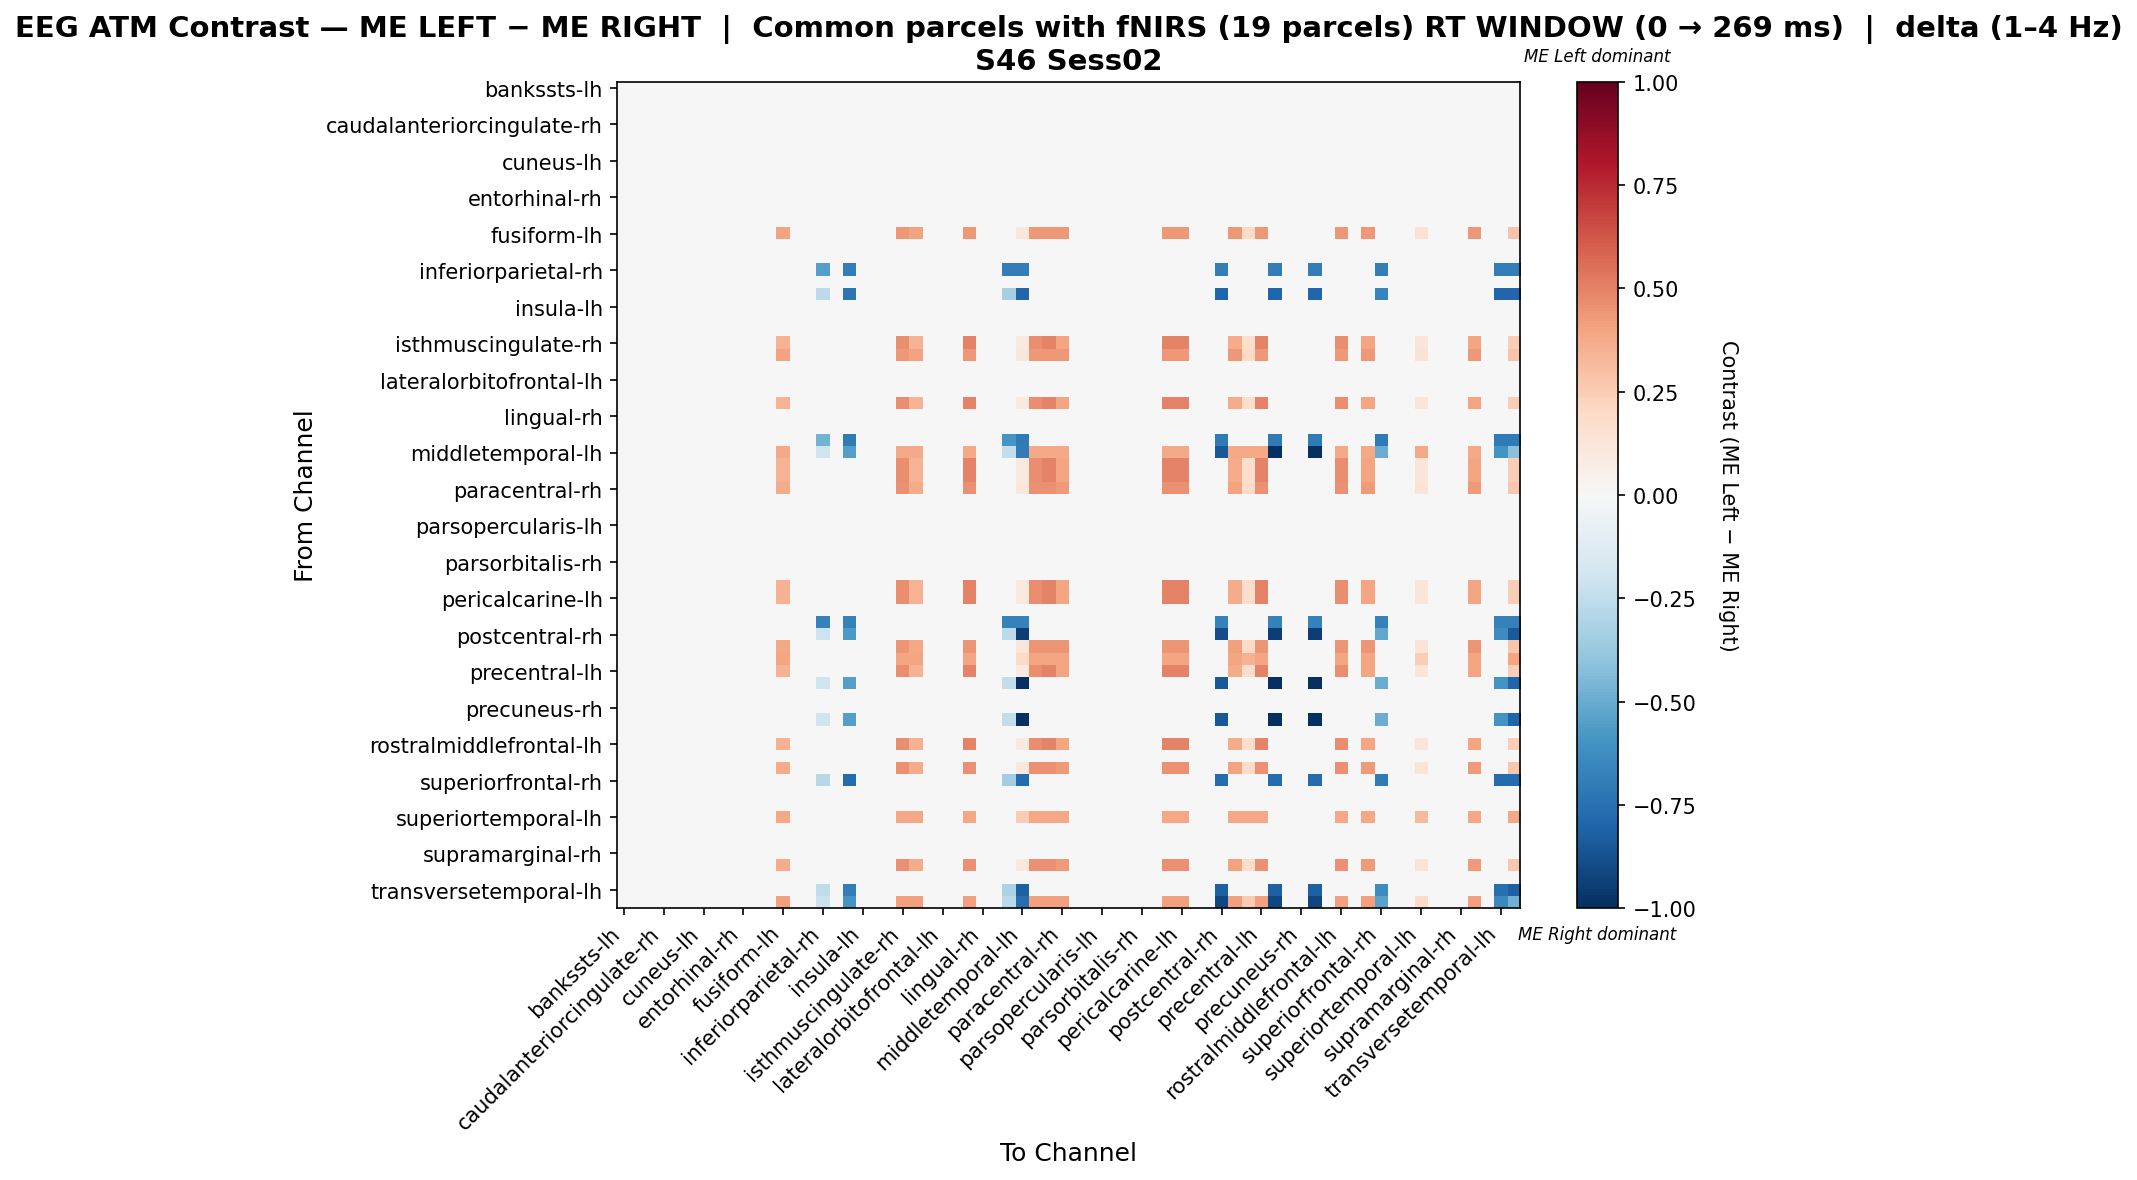

Source data for this figure (header and first rows):
, bankssts-lh, bankssts-rh, caudalanteriorcingulate-lh, caudalanteriorcingulate-rh, caudalmiddlefrontal-lh, caudalmiddlefrontal-rh, cuneus-lh, cuneus-rh, entorhinal-lh, entorhinal-rh, frontalpole-lh, frontalpole-rh, fusiform-lh, fusiform-rh, inferiorparietal-lh, inferiorparietal-rh, inferiortemporal-lh, inferiortemporal-rh, insula-lh, insula-rh, isthmuscingulate-lh, isthmuscingulate-rh, lateraloccipital-lh
bankssts-lh, 0.0, 0.0, 0.0, 0.0, 0.0, 0.0, 0.0, 0.0, 0.0, 0.0, 0.0, 0.0, 0.0, 0.0, 0.0, 0.0, 0.0, 0.0, 0.0, 0.0, 0.0, 0.0, 0.0
bankssts-rh, 0.0, 0.0, 0.0, 0.0, 0.0, 0.0, 0.0, 0.0, 0.0, 0.0, 0.0, 0.0, 0.0, 0.0, 0.0, 0.0, 0.0, 0.0, 0.0, 0.0, 0.0, 0.0, 0.0
caudalanteriorcingulate-lh, 0.0, 0.0, 0.0, 0.0, 0.0, 0.0, 0.0, 0.0, 0.0, 0.0, 0.0, 0.0, 0.0, 0.0, 0.0, 0.0, 0.0, 0.0, 0.0, 0.0, 0.0, 0.0, 0.0
caudalanteriorcingulate-rh, 0.0, 0.0, 0.0, 0.0, 0.0, 0.0, 0.0, 0.0, 0.0, 0.0, 0.0, 0.0, 0.0, 0.0, 0.0, 0.0, 0.0, 0.0, 0.0, 0.0, 0.0, 0.0, 0.0
caudalmiddlefrontal-lh, 0.0, 0.0, 0.0, 0.0, 0.0, 0.0, 0.0, 0.0, 0.0, 0.0, 0.0, 0.0, 0.0, 0.0, 0.0, 0.0, 0.0, 0.0, 0.0, 0.0, 0.0, 0.0, 0.0
caudalmiddlefrontal-rh, 0.0, 0.0, 0.0, 0.0, 0.0, 0.0, 0.0, 0.0, 0.0, 0.0, 0.0, 0.0, 0.0, 0.0, 0.0, 0.0, 0.0, 0.0, 0.0, 0.0, 0.0, 0.0, 0.0
cuneus-lh, 0.0, 0.0, 0.0, 0.0, 0.0, 0.0, 0.0, 0.0, 0.0, 0.0, 0.0, 0.0, 0.0, 0.0, 0.0, 0.0, 0.0, 0.0, 0.0, 0.0, 0.0, 0.0, 0.0
cuneus-rh, 0.0, 0.0, 0.0, 0.0, 0.0, 0.0, 0.0, 0.0, 0.0, 0.0, 0.0, 0.0, 0.0, 0.0, 0.0, 0.0, 0.0, 0.0, 0.0, 0.0, 0.0, 0.0, 0.0
entorhinal-lh, 0.0, 0.0, 0.0, 0.0, 0.0, 0.0, 0.0, 0.0, 0.0, 0.0, 0.0, 0.0, 0.0, 0.0, 0.0, 0.0, 0.0, 0.0, 0.0, 0.0, 0.0, 0.0, 0.0
entorhinal-rh, 0.0, 0.0, 0.0, 0.0, 0.0, 0.0, 0.0, 0.0, 0.0, 0.0, 0.0, 0.0, 0.0, 0.0, 0.0, 0.0, 0.0, 0.0, 0.0, 0.0, 0.0, 0.0, 0.0
frontalpole-lh, 0.0, 0.0, 0.0, 0.0, 0.0, 0.0, 0.0, 0.0, 0.0, 0.0, 0.0, 0.0, 0.0, 0.0, 0.0, 0.0, 0.0, 0.0, 0.0, 0.0, 0.0, 0.0, 0.0
frontalpole-rh, 0.0, 0.0, 0.0, 0.0, 0.0, 0.0, 0.0, 0.0, 0.0, 0.0, 0.0, 0.0, 0.0, 0.0, 0.0, 0.0, 0.0, 0.0, 0.0, 0.0, 0.0, 0.0, 0.0
fusiform-lh, 0.0, 0.0, 0.0, 0.0, 0.0, 0.0, 0.0, 0.0, 0.0, 0.0, 0.0, 0.0, 0.4038, 0.0, 0.0, 0.0, 0.0, 0.0, 0.0, 0.0, 0.0, 0.4327, 0.4038
fusiform-rh, 0.0, 0.0, 0.0, 0.0, 0.0, 0.0, 0.0, 0.0, 0.0, 0.0, 0.0, 0.0, 0.0, 0.0, 0.0, 0.0, 0.0, 0.0, 0.0, 0.0, 0.0, 0.0, 0.0
inferiorparietal-lh, 0.0, 0.0, 0.0, 0.0, 0.0, 0.0, 0.0, 0.0, 0.0, 0.0, 0.0, 0.0, 0.0, 0.0, 0.0, 0.0, 0.0, 0.0, 0.0, 0.0, 0.0, 0.0, 0.0
inferiorparietal-rh, 0.0, 0.0, 0.0, 0.0, 0.0, 0.0, 0.0, 0.0, 0.0, 0.0, 0.0, 0.0, 0.0, 0.0, 0.0, -0.551, 0.0, -0.6888, 0.0, 0.0, 0.0, 0.0, 0.0
inferiortemporal-lh, 0.0, 0.0, 0.0, 0.0, 0.0, 0.0, 0.0, 0.0, 0.0, 0.0, 0.0, 0.0, 0.0, 0.0, 0.0, 0.0, 0.0, 0.0, 0.0, 0.0, 0.0, 0.0, 0.0
inferiortemporal-rh, 0.0, 0.0, 0.0, 0.0, 0.0, 0.0, 0.0, 0.0, 0.0, 0.0, 0.0, 0.0, 0.0, 0.0, 0.0, -0.2647, 0.0, -0.7279, 0.0, 0.0, 0.0, 0.0, 0.0
insula-lh, 0.0, 0.0, 0.0, 0.0, 0.0, 0.0, 0.0, 0.0, 0.0, 0.0, 0.0, 0.0, 0.0, 0.0, 0.0, 0.0, 0.0, 0.0, 0.0, 0.0, 0.0, 0.0, 0.0
insula-rh, 0.0, 0.0, 0.0, 0.0, 0.0, 0.0, 0.0, 0.0, 0.0, 0.0, 0.0, 0.0, 0.0, 0.0, 0.0, 0.0, 0.0, 0.0, 0.0, 0.0, 0.0, 0.0, 0.0
isthmuscingulate-lh, 0.0, 0.0, 0.0, 0.0, 0.0, 0.0, 0.0, 0.0, 0.0, 0.0, 0.0, 0.0, 0.0, 0.0, 0.0, 0.0, 0.0, 0.0, 0.0, 0.0, 0.0, 0.0, 0.0
isthmuscingulate-rh, 0.0, 0.0, 0.0, 0.0, 0.0, 0.0, 0.0, 0.0, 0.0, 0.0, 0.0, 0.0, 0.3449, 0.0, 0.0, 0.0, 0.0, 0.0, 0.0, 0.0, 0.0, 0.4681, 0.3449
lateraloccipital-lh, 0.0, 0.0, 0.0, 0.0, 0.0, 0.0, 0.0, 0.0, 0.0, 0.0, 0.0, 0.0, 0.4038, 0.0, 0.0, 0.0, 0.0, 0.0, 0.0, 0.0, 0.0, 0.4327, 0.4038
lateraloccipital-rh, 0.0, 0.0, 0.0, 0.0, 0.0, 0.0, 0.0, 0.0, 0.0, 0.0, 0.0, 0.0, 0.0, 0.0, 0.0, 0.0, 0.0, 0.0, 0.0, 0.0, 0.0, 0.0, 0.0
lateralorbitofrontal-lh, 0.0, 0.0, 0.0, 0.0, 0.0, 0.0, 0.0, 0.0, 0.0, 0.0, 0.0, 0.0, 0.0, 0.0, 0.0, 0.0, 0.0, 0.0, 0.0, 0.0, 0.0, 0.0, 0.0
lateralorbitofrontal-rh, 0.0, 0.0, 0.0, 0.0, 0.0, 0.0, 0.0, 0.0, 0.0, 0.0, 0.0, 0.0, 0.0, 0.0, 0.0, 0.0, 0.0, 0.0, 0.0, 0.0, 0.0, 0.0, 0.0
lingual-lh, 0.0, 0.0, 0.0, 0.0, 0.0, 0.0, 0.0, 0.0, 0.0, 0.0, 0.0, 0.0, 0.3449, 0.0, 0.0, 0.0, 0.0, 0.0, 0.0, 0.0, 0.0, 0.4681, 0.3449
lingual-rh, 0.0, 0.0, 0.0, 0.0, 0.0, 0.0, 0.0, 0.0, 0.0, 0.0, 0.0, 0.0, 0.0, 0.0, 0.0, 0.0, 0.0, 0.0, 0.0, 0.0, 0.0, 0.0, 0.0
medialorbitofrontal-lh, 0.0, 0.0, 0.0, 0.0, 0.0, 0.0, 0.0, 0.0, 0.0, 0.0, 0.0, 0.0, 0.0, 0.0, 0.0, 0.0, 0.0, 0.0, 0.0, 0.0, 0.0, 0.0, 0.0
medialorbitofrontal-rh, 0.0, 0.0, 0.0, 0.0, 0.0, 0.0, 0.0, 0.0, 0.0, 0.0, 0.0, 0.0, 0.0, 0.0, 0.0, -0.4737, 0.0, -0.7105, 0.0, 0.0, 0.0, 0.0, 0.0
middletemporal-lh, 0.0, 0.0, 0.0, 0.0, 0.0, 0.0, 0.0, 0.0, 0.0, 0.0, 0.0, 0.0, 0.3792, 0.0, 0.0, -0.2, 0.0, -0.55, 0.0, 0.0, 0.0, 0.3792, 0.3792
middletemporal-rh, 0.0, 0.0, 0.0, 0.0, 0.0, 0.0, 0.0, 0.0, 0.0, 0.0, 0.0, 0.0, 0.3449, 0.0, 0.0, 0.0, 0.0, 0.0, 0.0, 0.0, 0.0, 0.4681, 0.3449
paracentral-lh, 0.0, 0.0, 0.0, 0.0, 0.0, 0.0, 0.0, 0.0, 0.0, 0.0, 0.0, 0.0, 0.3449, 0.0, 0.0, 0.0, 0.0, 0.0, 0.0, 0.0, 0.0, 0.4681, 0.3449
paracentral-rh, 0.0, 0.0, 0.0, 0.0, 0.0, 0.0, 0.0, 0.0, 0.0, 0.0, 0.0, 0.0, 0.3735, 0.0, 0.0, 0.0, 0.0, 0.0, 0.0, 0.0, 0.0, 0.4536, 0.3735
parahippocampal-lh, 0.0, 0.0, 0.0, 0.0, 0.0, 0.0, 0.0, 0.0, 0.0, 0.0, 0.0, 0.0, 0.0, 0.0, 0.0, 0.0, 0.0, 0.0, 0.0, 0.0, 0.0, 0.0, 0.0
parahippocampal-rh, 0.0, 0.0, 0.0, 0.0, 0.0, 0.0, 0.0, 0.0, 0.0, 0.0, 0.0, 0.0, 0.0, 0.0, 0.0, 0.0, 0.0, 0.0, 0.0, 0.0, 0.0, 0.0, 0.0
parsopercularis-lh, 0.0, 0.0, 0.0, 0.0, 0.0, 0.0, 0.0, 0.0, 0.0, 0.0, 0.0, 0.0, 0.0, 0.0, 0.0, 0.0, 0.0, 0.0, 0.0, 0.0, 0.0, 0.0, 0.0
parsopercularis-rh, 0.0, 0.0, 0.0, 0.0, 0.0, 0.0, 0.0, 0.0, 0.0, 0.0, 0.0, 0.0, 0.0, 0.0, 0.0, 0.0, 0.0, 0.0, 0.0, 0.0, 0.0, 0.0, 0.0
parsorbitalis-lh, 0.0, 0.0, 0.0, 0.0, 0.0, 0.0, 0.0, 0.0, 0.0, 0.0, 0.0, 0.0, 0.0, 0.0, 0.0, 0.0, 0.0, 0.0, 0.0, 0.0, 0.0, 0.0, 0.0
parsorbitalis-rh, 0.0, 0.0, 0.0, 0.0, 0.0, 0.0, 0.0, 0.0, 0.0, 0.0, 0.0, 0.0, 0.0, 0.0, 0.0, 0.0, 0.0, 0.0, 0.0, 0.0, 0.0, 0.0, 0.0
parstriangularis-lh, 0.0, 0.0, 0.0, 0.0, 0.0, 0.0, 0.0, 0.0, 0.0, 0.0, 0.0, 0.0, 0.0, 0.0, 0.0, 0.0, 0.0, 0.0, 0.0, 0.0, 0.0, 0.0, 0.0
parstriangularis-rh, 0.0, 0.0, 0.0, 0.0, 0.0, 0.0, 0.0, 0.0, 0.0, 0.0, 0.0, 0.0, 0.3449, 0.0, 0.0, 0.0, 0.0, 0.0, 0.0, 0.0, 0.0, 0.4681, 0.3449
pericalcarine-lh, 0.0, 0.0, 0.0, 0.0, 0.0, 0.0, 0.0, 0.0, 0.0, 0.0, 0.0, 0.0, 0.3449, 0.0, 0.0, 0.0, 0.0, 0.0, 0.0, 0.0, 0.0, 0.4681, 0.3449
pericalcarine-rh, 0.0, 0.0, 0.0, 0.0, 0.0, 0.0, 0.0, 0.0, 0.0, 0.0, 0.0, 0.0, 0.0, 0.0, 0.0, 0.0, 0.0, 0.0, 0.0, 0.0, 0.0, 0.0, 0.0
postcentral-lh, 0.0, 0.0, 0.0, 0.0, 0.0, 0.0, 0.0, 0.0, 0.0, 0.0, 0.0, 0.0, 0.0, 0.0, 0.0, -0.675, 0.0, -0.675, 0.0, 0.0, 0.0, 0.0, 0.0
postcentral-rh, 0.0, 0.0, 0.0, 0.0, 0.0, 0.0, 0.0, 0.0, 0.0, 0.0, 0.0, 0.0, 0.0, 0.0, 0.0, -0.2093, 0.0, -0.5756, 0.0, 0.0, 0.0, 0.0, 0.0
posteriorcingulate-lh, 0.0, 0.0, 0.0, 0.0, 0.0, 0.0, 0.0, 0.0, 0.0, 0.0, 0.0, 0.0, 0.3857, 0.0, 0.0, 0.0, 0.0, 0.0, 0.0, 0.0, 0.0, 0.4408, 0.3857
posteriorcingulate-rh, 0.0, 0.0, 0.0, 0.0, 0.0, 0.0, 0.0, 0.0, 0.0, 0.0, 0.0, 0.0, 0.3971, 0.0, 0.0, 0.0, 0.0, 0.0, 0.0, 0.0, 0.0, 0.3971, 0.3971
precentral-lh, 0.0, 0.0, 0.0, 0.0, 0.0, 0.0, 0.0, 0.0, 0.0, 0.0, 0.0, 0.0, 0.3449, 0.0, 0.0, 0.0, 0.0, 0.0, 0.0, 0.0, 0.0, 0.4681, 0.3449
precentral-rh, 0.0, 0.0, 0.0, 0.0, 0.0, 0.0, 0.0, 0.0, 0.0, 0.0, 0.0, 0.0, 0.0, 0.0, 0.0, -0.2, 0.0, -0.55, 0.0, 0.0, 0.0, 0.0, 0.0
precuneus-lh, 0.0, 0.0, 0.0, 0.0, 0.0, 0.0, 0.0, 0.0, 0.0, 0.0, 0.0, 0.0, 0.0, 0.0, 0.0, 0.0, 0.0, 0.0, 0.0, 0.0, 0.0, 0.0, 0.0
precuneus-rh, 0.0, 0.0, 0.0, 0.0, 0.0, 0.0, 0.0, 0.0, 0.0, 0.0, 0.0, 0.0, 0.0, 0.0, 0.0, 0.0, 0.0, 0.0, 0.0, 0.0, 0.0, 0.0, 0.0
rostralanteriorcingulate-lh, 0.0, 0.0, 0.0, 0.0, 0.0, 0.0, 0.0, 0.0, 0.0, 0.0, 0.0, 0.0, 0.0, 0.0, 0.0, -0.2, 0.0, -0.55, 0.0, 0.0, 0.0, 0.0, 0.0
rostralanteriorcingulate-rh, 0.0, 0.0, 0.0, 0.0, 0.0, 0.0, 0.0, 0.0, 0.0, 0.0, 0.0, 0.0, 0.0, 0.0, 0.0, 0.0, 0.0, 0.0, 0.0, 0.0, 0.0, 0.0, 0.0
rostralmiddlefrontal-lh, 0.0, 0.0, 0.0, 0.0, 0.0, 0.0, 0.0, 0.0, 0.0, 0.0, 0.0, 0.0, 0.3449, 0.0, 0.0, 0.0, 0.0, 0.0, 0.0, 0.0, 0.0, 0.4681, 0.3449
rostralmiddlefrontal-rh, 0.0, 0.0, 0.0, 0.0, 0.0, 0.0, 0.0, 0.0, 0.0, 0.0, 0.0, 0.0, 0.0, 0.0, 0.0, 0.0, 0.0, 0.0, 0.0, 0.0, 0.0, 0.0, 0.0
superiorfrontal-lh, 0.0, 0.0, 0.0, 0.0, 0.0, 0.0, 0.0, 0.0, 0.0, 0.0, 0.0, 0.0, 0.3735, 0.0, 0.0, 0.0, 0.0, 0.0, 0.0, 0.0, 0.0, 0.4536, 0.3735
superiorfrontal-rh, 0.0, 0.0, 0.0, 0.0, 0.0, 0.0, 0.0, 0.0, 0.0, 0.0, 0.0, 0.0, 0.0, 0.0, 0.0, -0.2812, 0.0, -0.7734, 0.0, 0.0, 0.0, 0.0, 0.0
superiorparietal-lh, 0.0, 0.0, 0.0, 0.0, 0.0, 0.0, 0.0, 0.0, 0.0, 0.0, 0.0, 0.0, 0.0, 0.0, 0.0, 0.0, 0.0, 0.0, 0.0, 0.0, 0.0, 0.0, 0.0
superiorparietal-rh, 0.0, 0.0, 0.0, 0.0, 0.0, 0.0, 0.0, 0.0, 0.0, 0.0, 0.0, 0.0, 0.0, 0.0, 0.0, 0.0, 0.0, 0.0, 0.0, 0.0, 0.0, 0.0, 0.0
... 8 more rows
